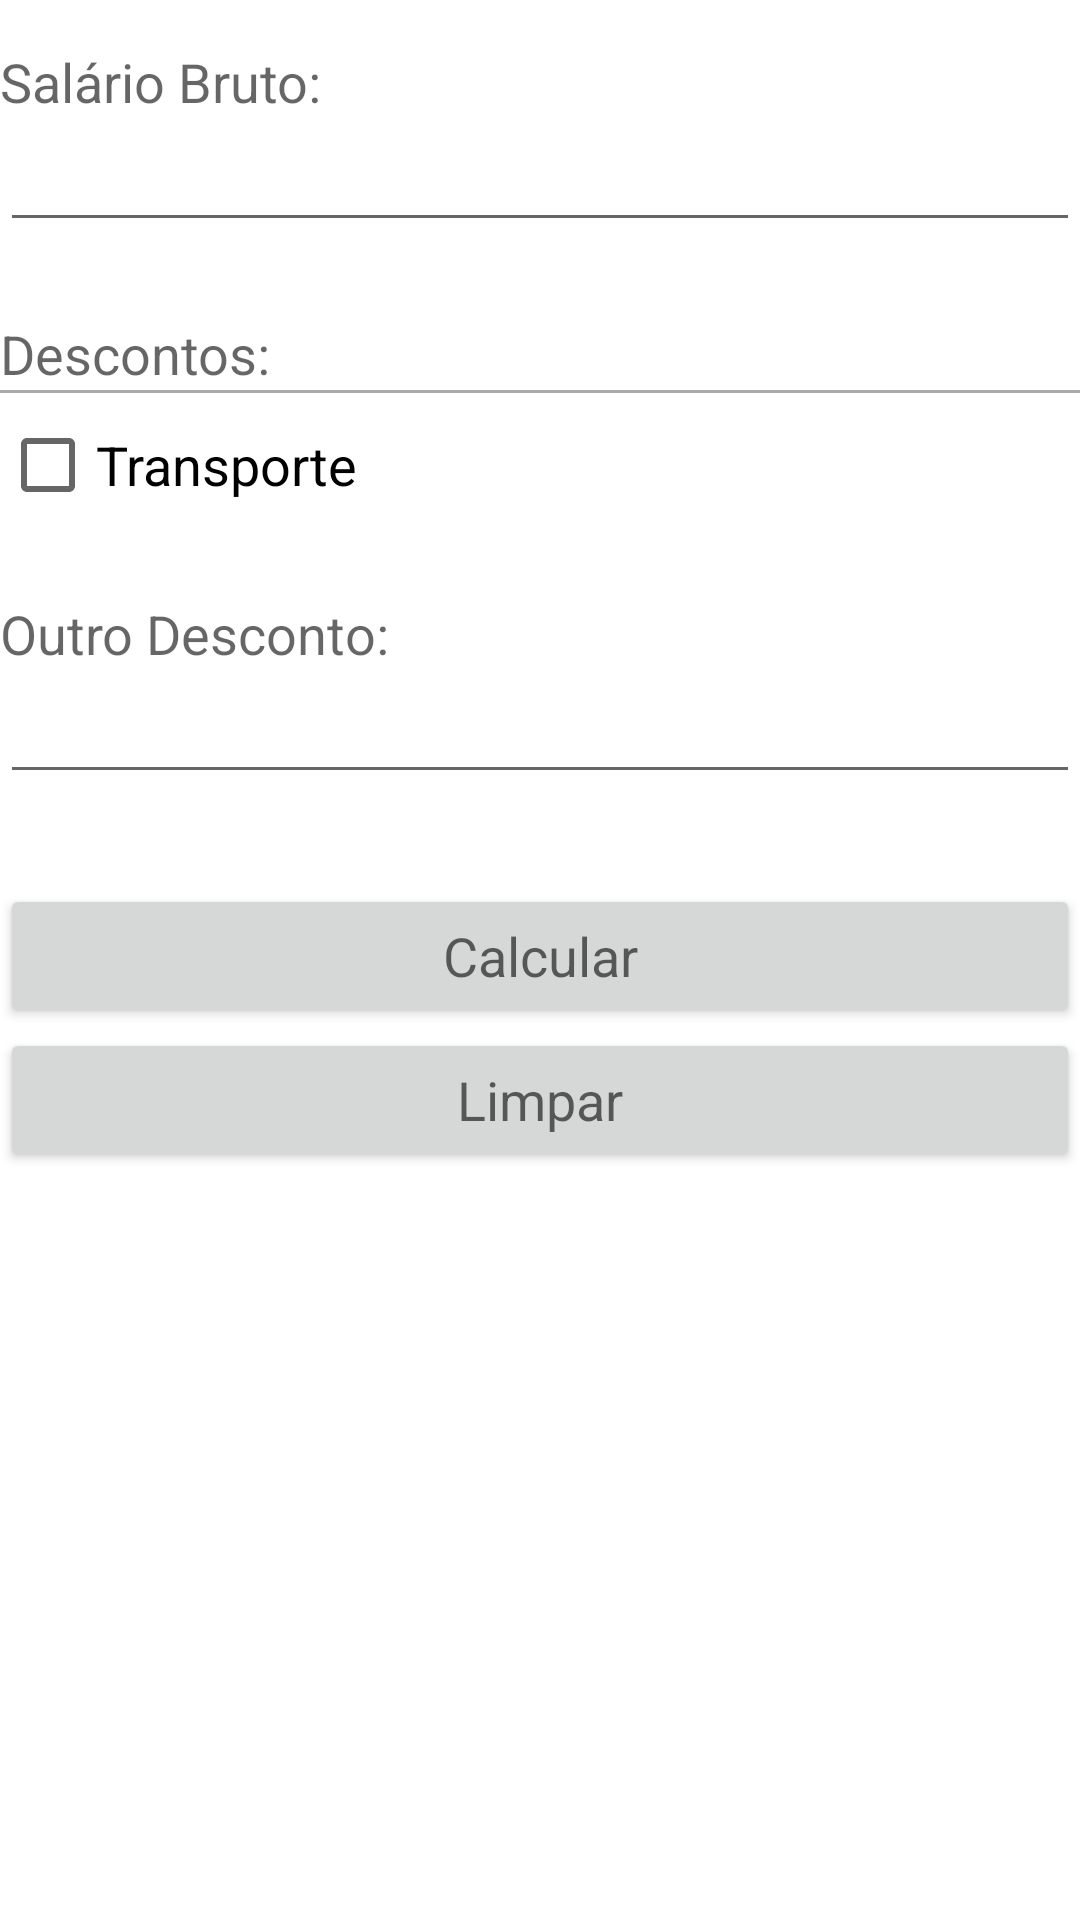

Write the Android layout XML for this screen, with the resource values it uses.
<!-- AndroidManifest.xml: application theme AppTheme -->
<!-- res/layout/calculasalario.xml -->
<RelativeLayout xmlns:android="http://schemas.android.com/apk/res/android"
    android:layout_width="fill_parent"
    android:layout_height="fill_parent"
    android:orientation="vertical" >

    <TextView
        android:id="@+id/lblSalario"
         android:labelFor="@+id/iSalarioBruto"
        android:layout_width="wrap_content"
        android:layout_height="wrap_content"
		android:layout_marginTop="15dp"
        android:text="@string/salarioBruto"
        android:textAppearance="?android:attr/textAppearanceMedium" />

    <EditText
        android:id="@+id/iSalarioBruto"
        android:layout_width="wrap_content"
        android:layout_height="wrap_content"
    	android:layout_below="@+id/lblSalario"
        android:ems="20"
        android:inputType="numberDecimal" />
     
      <TextView
          android:id="@+id/lblDesconto"
          android:layout_width="wrap_content"
          android:layout_height="wrap_content"
          android:layout_below="@+id/iSalarioBruto"
          android:layout_marginTop="25dp"
          android:text="@string/Descontos"
          android:textAppearance="?android:attr/textAppearanceMedium" />
      
      
      <View
        android:id="@+id/line"
    	android:layout_width="fill_parent"
    	android:layout_height="1dp"
    	android:background="@android:color/darker_gray"
    	android:layout_below="@+id/lblDesconto" />

    <CheckBox
        android:id="@+id/chTransporte"
        android:layout_width="wrap_content"
        android:layout_height="wrap_content"
        android:layout_below="@+id/line"
		android:text="@string/transporte" 
		android:textAppearance="?android:attr/textAppearanceMedium"/>

    <TextView
        android:id = "@+id/lblOutroDesconto"
        android:labelFor="@+id/iOutroDesconto"
        android:layout_width="wrap_content"
        android:layout_height="wrap_content"
        android:layout_marginTop="20dp"
        android:layout_below="@+id/chTransporte"
        android:text="@string/outroDesconto"
        android:textAppearance="?android:attr/textAppearanceMedium"/>

    <EditText
        android:id="@+id/iOutroDesconto"
        android:layout_width="wrap_content"
        android:layout_height="wrap_content"
        android:layout_below="@+id/lblOutroDesconto"
        android:ems="20"
        android:inputType="numberDecimal" />


    <Button
       android:id="@+id/bCalcular"
       android:layout_width="fill_parent"
       android:layout_height="wrap_content"
       android:layout_marginTop="30dp"

       android:text="@string/calcularSalario"
       android:textAppearance="?android:attr/textAppearanceMedium"
       android:layout_below="@+id/iOutroDesconto"
       android:layout_centerHorizontal="true"

      />

	 <Button
	     android:id="@+id/bLimpar"
	     android:layout_width="fill_parent"
	     android:layout_height="wrap_content"
	     android:layout_below="@+id/bCalcular"
	     android:text="@string/limpar"
	     android:textAppearance="?android:attr/textAppearanceMedium" />

  </RelativeLayout>
<!-- resources referenced by this layout -->
<resources>
  <string name="Descontos">Descontos:</string>
  <string name="calcularSalario">Calcular</string>
  <string name="limpar">Limpar</string>
  <string name="outroDesconto">Outro Desconto:</string>
  <string name="salarioBruto">Salário Bruto:</string>
  <string name="transporte">Transporte</string>
</resources>
